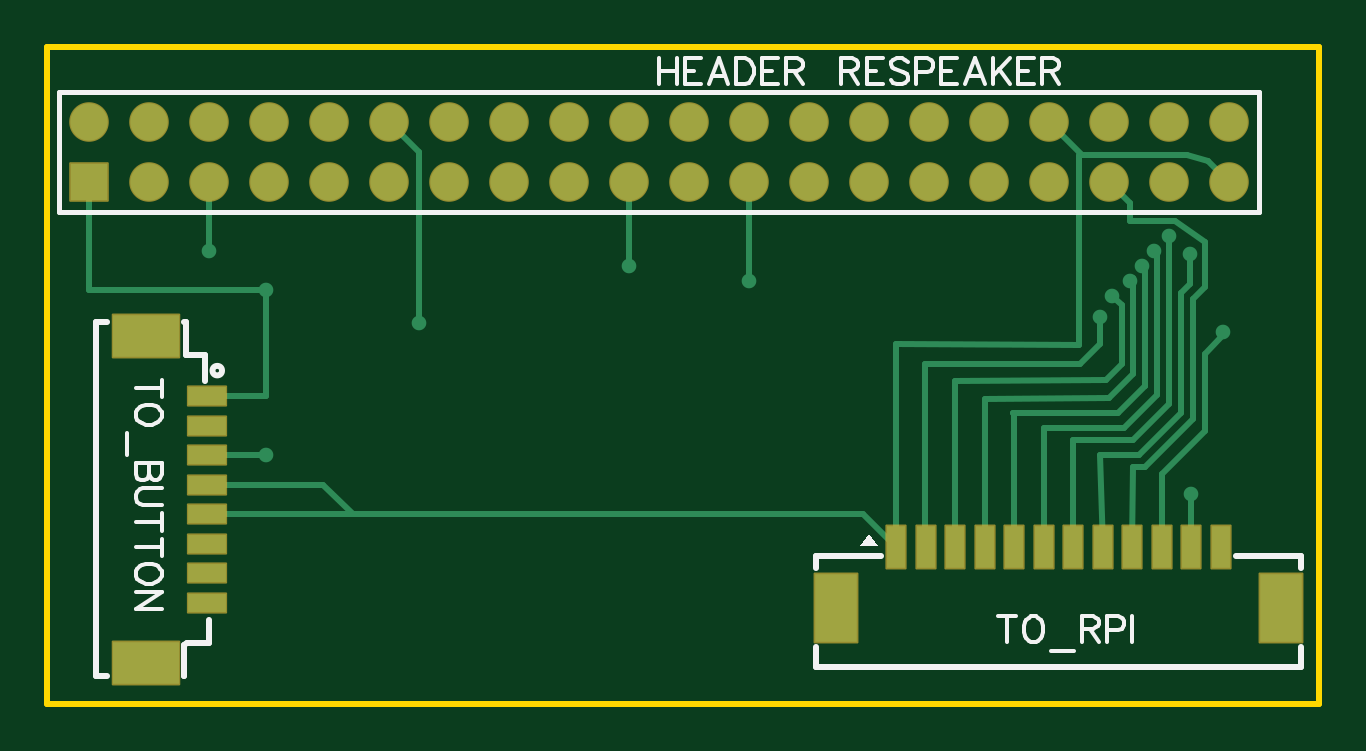
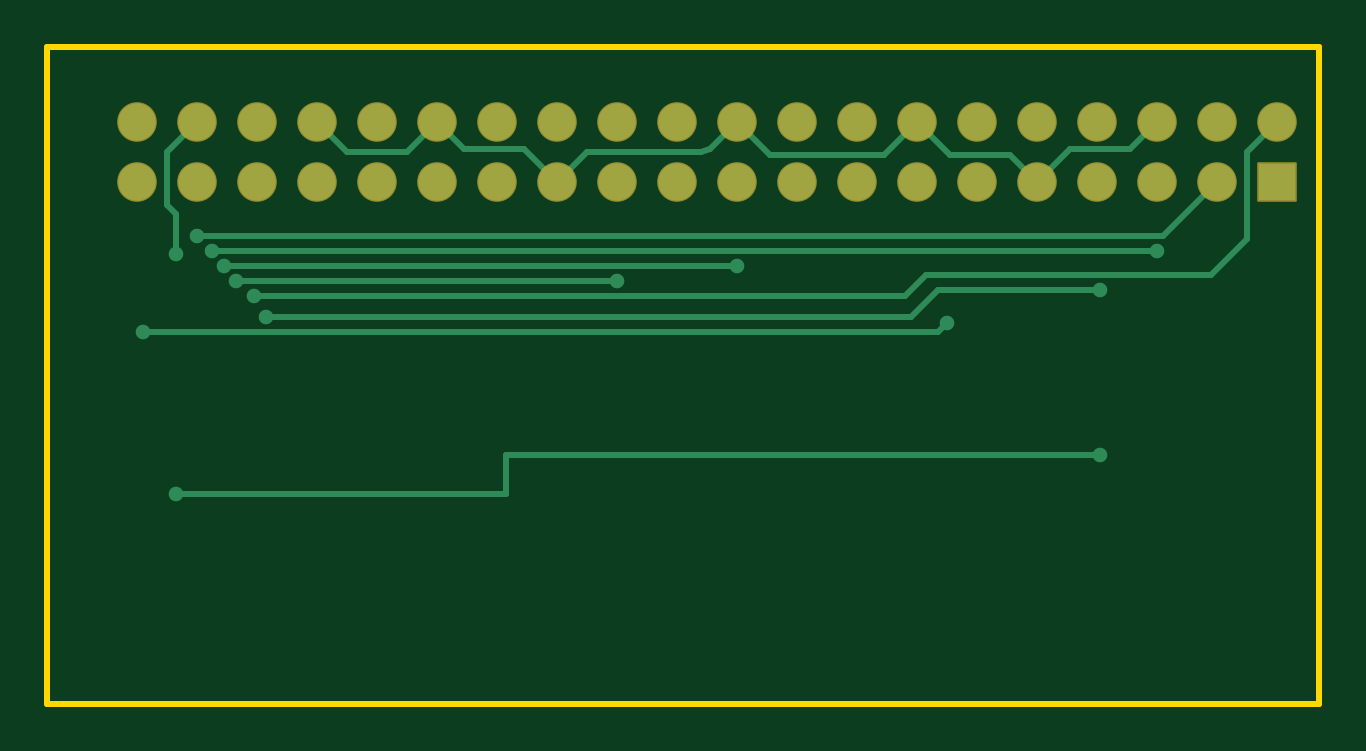
Circuit board: 9 layer files. Board 53.8 x 27.8 mm.
- drill: Drill_PTH_Through.DRL (1121 bytes)
- drill: Drill_PTH_Through_Via.DRL (484 bytes)
- outline: Gerber_BoardOutlineLayer.GKO (519 bytes)
- bottom_copper: Gerber_BottomLayer.GBL (3204 bytes)
- bottom_mask: Gerber_BottomSolderMaskLayer.GBS (1620 bytes)
- top_copper: Gerber_TopLayer.GTL (4732 bytes)
- paste: Gerber_TopPasteMaskLayer.GTP (1134 bytes)
- top_silk: Gerber_TopSilkscreenLayer.GTO (8023 bytes)
- top_mask: Gerber_TopSolderMaskLayer.GTS (3121 bytes)

=== drill: Drill_PTH_Through.DRL ===
M48
INCH,LZ
;FILE_FORMAT=2:4
;TYPE=PLATED
;Layer: PTH_Through
;EasyEDA v6.5.57, 2026-08-20 12:42:06
;3863881593864a92abf5d593ca69eb64,3ad32a43805b4f92aed64cbcf9809e57,10
;Gerber Generator version 0.2
;Holesize 1 = 0.0120 inch
T01C0.0120
;Holesize 2 = 0.0350 inch
T02C0.0350
%
G05
G90
T01
X032100Y038550
X018700Y038700
X031200Y040150
X030950Y039900
X015200Y039900
X030750Y039650
X022200Y039650
X030550Y039400
X024200Y039400
X031550Y039850
X016150Y039250
X030250Y039150
X031565Y035850
X016150Y036500
X030050Y038800
T02
X013200Y041050
X013200Y042050
X014200Y041050
X014200Y042050
X015200Y041050
X015200Y042050
X016200Y041050
X016200Y042050
X017200Y041050
X017200Y042050
X018200Y041050
X018200Y042050
X019200Y041050
X019200Y042050
X020200Y041050
X020200Y042050
X021200Y041050
X021200Y042050
X022200Y041050
X022200Y042050
X023200Y041050
X023200Y042050
X024200Y041050
X024200Y042050
X025200Y041050
X025200Y042050
X026200Y041050
X026200Y042050
X027200Y041050
X027200Y042050
X028200Y041050
X028200Y042050
X029200Y041050
X029200Y042050
X030200Y041050
X030200Y042050
X031200Y041050
X031200Y042050
X032200Y041050
X032200Y042050
M30

=== drill: Drill_PTH_Through_Via.DRL ===
M48
INCH,LZ
;FILE_FORMAT=2:4
;TYPE=PLATED
;Layer: PTH_Through_Via
;EasyEDA v6.5.57, 2026-08-20 12:42:06
;3863881593864a92abf5d593ca69eb64,3ad32a43805b4f92aed64cbcf9809e57,10
;Gerber Generator version 0.2
;Holesize 1 = 0.0120 inch
T01C0.0120
%
G05
G90
T01
X032100Y038550
X018700Y038700
X031200Y040150
X030950Y039900
X015200Y039900
X030750Y039650
X022200Y039650
X030550Y039400
X024200Y039400
X031550Y039850
X016150Y039250
X030250Y039150
X031565Y035850
X016150Y036500
X030050Y038800
M30

=== outline: Gerber_BoardOutlineLayer.GKO ===
G04 Layer: BoardOutlineLayer*
G04 EasyEDA v6.5.57, 2026-08-20 12:42:06*
G04 3863881593864a92abf5d593ca69eb64,3ad32a43805b4f92aed64cbcf9809e57,10*
G04 Gerber Generator version 0.2*
G04 Scale: 100 percent, Rotated: No, Reflected: No *
G04 Dimensions in inches *
G04 leading zeros omitted , absolute positions ,3 integer and 6 decimal *
%FSLAX36Y36*%
%MOIN*%

%ADD10C,0.0100*%
%ADD11C,0.0148*%
D10*
X1250000Y4330000D02*
G01*
X3370000Y4330000D01*
X3370000Y3235000D01*
X1250000Y3235000D01*
X1250000Y4330000D01*

%LPD*%
M02*

=== bottom_copper: Gerber_BottomLayer.GBL ===
G04 Layer: BottomLayer*
G04 EasyEDA v6.5.57, 2026-08-20 12:42:06*
G04 3863881593864a92abf5d593ca69eb64,3ad32a43805b4f92aed64cbcf9809e57,10*
G04 Gerber Generator version 0.2*
G04 Scale: 100 percent, Rotated: No, Reflected: No *
G04 Dimensions in inches *
G04 leading zeros omitted , absolute positions ,3 integer and 6 decimal *
%FSLAX36Y36*%
%MOIN*%

%ADD10C,0.0100*%
%ADD11R,0.0620X0.0620*%
%ADD12C,0.0620*%
%ADD13C,0.0244*%
%ADD14C,0.0131*%

%LPD*%
D10*
X3156445Y3585000D02*
G01*
X2605000Y3585000D01*
X2605000Y3650000D01*
X1615000Y3650000D01*
X2520000Y4105000D02*
G01*
X2575000Y4160000D01*
X2675000Y4160000D01*
X2720000Y4205000D01*
X2520000Y4105000D02*
G01*
X2470000Y4155000D01*
X2280000Y4155000D01*
X2265000Y4160000D01*
X2220000Y4205000D01*
X1920000Y4205000D02*
G01*
X1865000Y4150000D01*
X1765000Y4150000D01*
X1720000Y4105000D01*
X2220000Y4205000D02*
G01*
X2165000Y4150000D01*
X1975000Y4150000D01*
X1920000Y4205000D01*
X1720000Y4105000D02*
G01*
X1665000Y4160000D01*
X1565000Y4160000D01*
X1520000Y4205000D01*
X1520000Y3990000D02*
G01*
X3100000Y3990000D01*
X3170000Y4065799D02*
G01*
X3170000Y4155000D01*
X3120000Y4205000D01*
X3120000Y4015000D02*
G01*
X1510000Y4015000D01*
X1420000Y4105000D01*
X2420000Y3940000D02*
G01*
X3055000Y3940000D01*
X3025000Y3915000D02*
G01*
X1940000Y3915000D01*
X1905000Y3950000D01*
X1430000Y3950000D01*
X1370000Y4010000D01*
X1370000Y4155000D01*
X1320000Y4205000D01*
X2220000Y3965000D02*
G01*
X3075000Y3965000D01*
X3210000Y3855000D02*
G01*
X1885000Y3855000D01*
X1870000Y3870000D01*
X2720000Y4205000D02*
G01*
X2770000Y4155000D01*
X2870000Y4155000D01*
X2920000Y4205000D01*
X3155000Y3985000D02*
G01*
X3155000Y4050801D01*
X3170000Y4065801D01*
X3005000Y3880000D02*
G01*
X1930000Y3880000D01*
X1885000Y3925000D01*
X1615000Y3925000D01*
D11*
G01*
X1320000Y4105000D03*
D12*
G01*
X1320000Y4205000D03*
G01*
X1420000Y4105000D03*
G01*
X1420000Y4205000D03*
G01*
X1520000Y4105000D03*
G01*
X1520000Y4205000D03*
G01*
X1620000Y4105000D03*
G01*
X1620000Y4205000D03*
G01*
X1720000Y4105000D03*
G01*
X1720000Y4205000D03*
G01*
X1820000Y4105000D03*
G01*
X1820000Y4205000D03*
G01*
X1920000Y4105000D03*
G01*
X1920000Y4205000D03*
G01*
X2020000Y4105000D03*
G01*
X2020000Y4205000D03*
G01*
X2120000Y4105000D03*
G01*
X2120000Y4205000D03*
G01*
X2220000Y4105000D03*
G01*
X2220000Y4205000D03*
G01*
X2320000Y4105000D03*
G01*
X2320000Y4205000D03*
G01*
X2420000Y4105000D03*
G01*
X2420000Y4205000D03*
G01*
X2520000Y4105000D03*
G01*
X2520000Y4205000D03*
G01*
X2620000Y4105000D03*
G01*
X2620000Y4205000D03*
G01*
X2720000Y4105000D03*
G01*
X2720000Y4205000D03*
G01*
X2820000Y4105000D03*
G01*
X2820000Y4205000D03*
G01*
X2920000Y4105000D03*
G01*
X2920000Y4205000D03*
G01*
X3020000Y4105000D03*
G01*
X3020000Y4205000D03*
G01*
X3120000Y4105000D03*
G01*
X3120000Y4205000D03*
G01*
X3220000Y4105000D03*
G01*
X3220000Y4205000D03*
D13*
G01*
X3210000Y3855000D03*
G01*
X1870000Y3870000D03*
G01*
X3120000Y4015000D03*
G01*
X3095000Y3990000D03*
G01*
X1520000Y3990000D03*
G01*
X3075000Y3965000D03*
G01*
X2220000Y3965000D03*
G01*
X3055000Y3940000D03*
G01*
X2420000Y3940000D03*
G01*
X3155000Y3985000D03*
G01*
X1615000Y3925000D03*
G01*
X3025000Y3915000D03*
G01*
X3156450Y3585000D03*
G01*
X1615000Y3650000D03*
G01*
X3005000Y3880000D03*
M02*

=== bottom_mask: Gerber_BottomSolderMaskLayer.GBS ===
G04 Layer: BottomSolderMaskLayer*
G04 EasyEDA v6.5.57, 2026-08-20 12:42:06*
G04 3863881593864a92abf5d593ca69eb64,3ad32a43805b4f92aed64cbcf9809e57,10*
G04 Gerber Generator version 0.2*
G04 Scale: 100 percent, Rotated: No, Reflected: No *
G04 Dimensions in inches *
G04 leading zeros omitted , absolute positions ,3 integer and 6 decimal *
%FSLAX36Y36*%
%MOIN*%

%AMMACRO1*4,1,8,-0.0318,-0.033,-0.033,-0.0318,-0.033,0.0318,-0.0318,0.033,0.0318,0.033,0.033,0.0318,0.033,-0.0318,0.0318,-0.033,-0.0318,-0.033,0*%
%ADD10MACRO1*%
%ADD11C,0.0660*%
%ADD12C,0.0170*%

%LPD*%
D10*
G01*
X1320000Y4105000D03*
D11*
G01*
X1320000Y4205000D03*
G01*
X1420000Y4105000D03*
G01*
X1420000Y4205000D03*
G01*
X1520000Y4105000D03*
G01*
X1520000Y4205000D03*
G01*
X1620000Y4105000D03*
G01*
X1620000Y4205000D03*
G01*
X1720000Y4105000D03*
G01*
X1720000Y4205000D03*
G01*
X1820000Y4105000D03*
G01*
X1820000Y4205000D03*
G01*
X1920000Y4105000D03*
G01*
X1920000Y4205000D03*
G01*
X2020000Y4105000D03*
G01*
X2020000Y4205000D03*
G01*
X2120000Y4105000D03*
G01*
X2120000Y4205000D03*
G01*
X2220000Y4105000D03*
G01*
X2220000Y4205000D03*
G01*
X2320000Y4105000D03*
G01*
X2320000Y4205000D03*
G01*
X2420000Y4105000D03*
G01*
X2420000Y4205000D03*
G01*
X2520000Y4105000D03*
G01*
X2520000Y4205000D03*
G01*
X2620000Y4105000D03*
G01*
X2620000Y4205000D03*
G01*
X2720000Y4105000D03*
G01*
X2720000Y4205000D03*
G01*
X2820000Y4105000D03*
G01*
X2820000Y4205000D03*
G01*
X2920000Y4105000D03*
G01*
X2920000Y4205000D03*
G01*
X3020000Y4105000D03*
G01*
X3020000Y4205000D03*
G01*
X3120000Y4105000D03*
G01*
X3120000Y4205000D03*
G01*
X3220000Y4105000D03*
G01*
X3220000Y4205000D03*
M02*

=== top_copper: Gerber_TopLayer.GTL ===
G04 Layer: TopLayer*
G04 EasyEDA v6.5.57, 2026-08-20 12:42:06*
G04 3863881593864a92abf5d593ca69eb64,3ad32a43805b4f92aed64cbcf9809e57,10*
G04 Gerber Generator version 0.2*
G04 Scale: 100 percent, Rotated: No, Reflected: No *
G04 Dimensions in inches *
G04 leading zeros omitted , absolute positions ,3 integer and 6 decimal *
%FSLAX36Y36*%
%MOIN*%

%ADD10C,0.0100*%
%ADD11R,0.0630X0.0315*%
%ADD12R,0.1102X0.0709*%
%ADD13R,0.0315X0.0709*%
%ADD14R,0.0709X0.1142*%
%ADD15R,0.0620X0.0620*%
%ADD16C,0.0620*%
%ADD17C,0.0244*%
%ADD18C,0.0127*%

%LPD*%
D10*
X1516199Y3599600D02*
G01*
X1710000Y3600000D01*
X1760000Y3550399D01*
X1516180Y3550394D02*
G01*
X2609115Y3550394D01*
X2664314Y3495194D01*
X1516180Y3747244D02*
G01*
X1615000Y3747244D01*
X1615000Y3925000D01*
X1615000Y3650000D02*
G01*
X1613824Y3648825D01*
X1516180Y3648825D01*
X3156445Y3495194D02*
G01*
X3156445Y3585000D01*
X3210000Y3855000D02*
G01*
X3210000Y3849569D01*
X3178578Y3818148D01*
X3178578Y3688578D01*
X3107224Y3617224D01*
X3107224Y3495194D01*
X3020000Y4105000D02*
G01*
X3055000Y4070000D01*
X3055000Y4040000D01*
X3130000Y4040000D01*
X3180000Y4005000D01*
X3180000Y3930000D01*
X3158900Y3908899D01*
X3158900Y3708899D01*
X3080000Y3630000D01*
X3060000Y3630000D01*
X3058000Y3495200D01*
X3025000Y3915000D02*
G01*
X3040799Y3899200D01*
X3040799Y3800799D01*
X3015000Y3775000D01*
X2762700Y3772300D01*
X2762700Y3495200D01*
X3119499Y4015000D02*
G01*
X3119499Y3734499D01*
X3060000Y3675000D01*
X2960000Y3675000D01*
X2959600Y3495200D01*
X3155000Y3985000D02*
G01*
X3155000Y3935000D01*
X3139200Y3920000D01*
X3139200Y3719200D01*
X3070000Y3650000D01*
X3005000Y3650000D01*
X3008800Y3495200D01*
X3099799Y3990000D02*
G01*
X3099799Y3749800D01*
X3045000Y3695000D01*
X2910399Y3694600D01*
X2910399Y3495200D01*
X3080000Y3765000D02*
G01*
X3035000Y3720000D01*
X2860000Y3720000D01*
X2861165Y3718834D01*
X2861165Y3495194D01*
X3080150Y3818148D02*
G01*
X3080000Y3765000D01*
X3080000Y3965000D01*
X3060000Y3945000D02*
G01*
X3060000Y3785000D01*
X3020000Y3745000D01*
X2811999Y3743000D01*
X2811999Y3495200D01*
X2970000Y4150000D02*
G01*
X2970000Y3833299D01*
X2665000Y3835000D01*
X2664300Y3495200D01*
X1320000Y3925000D02*
G01*
X1320000Y4105000D01*
X1615000Y3925000D02*
G01*
X1320000Y3925000D01*
X2920000Y4205000D02*
G01*
X2975000Y4150000D01*
X3150000Y4150000D01*
X3185000Y4140000D01*
X3220000Y4105000D01*
X2420000Y3940000D02*
G01*
X2420000Y4105000D01*
X2220000Y3965000D02*
G01*
X2220000Y4105000D01*
X1520000Y3990000D02*
G01*
X1520000Y4105000D01*
X1870000Y3870000D02*
G01*
X1870000Y4155000D01*
X1820000Y4205000D01*
X3005000Y3880000D02*
G01*
X3005000Y3835000D01*
X2971499Y3801500D01*
X2713500Y3801500D01*
X2713500Y3495200D01*
D11*
G01*
X1516180Y3747249D03*
G01*
X1516180Y3698029D03*
G01*
X1516180Y3648820D03*
G01*
X1516180Y3599609D03*
G01*
X1516180Y3550390D03*
G01*
X1516180Y3501179D03*
G01*
X1516180Y3451970D03*
G01*
X1516180Y3402759D03*
D12*
G01*
X1413819Y3847640D03*
G01*
X1413819Y3302359D03*
D13*
G01*
X3205659Y3495200D03*
G01*
X3156440Y3495200D03*
G01*
X3107229Y3495200D03*
G01*
X3058019Y3495200D03*
G01*
X3008800Y3495200D03*
G01*
X2959589Y3495200D03*
G01*
X2910379Y3495200D03*
G01*
X2861170Y3495200D03*
G01*
X2811949Y3495200D03*
G01*
X2762740Y3495200D03*
G01*
X2713530Y3495200D03*
G01*
X2664319Y3495200D03*
D14*
G01*
X2563919Y3394800D03*
G01*
X3306080Y3394800D03*
D15*
G01*
X1320000Y4105000D03*
D16*
G01*
X1320000Y4205000D03*
G01*
X1420000Y4105000D03*
G01*
X1420000Y4205000D03*
G01*
X1520000Y4105000D03*
G01*
X1520000Y4205000D03*
G01*
X1620000Y4105000D03*
G01*
X1620000Y4205000D03*
G01*
X1720000Y4105000D03*
G01*
X1720000Y4205000D03*
G01*
X1820000Y4105000D03*
G01*
X1820000Y4205000D03*
G01*
X1920000Y4105000D03*
G01*
X1920000Y4205000D03*
G01*
X2020000Y4105000D03*
G01*
X2020000Y4205000D03*
G01*
X2120000Y4105000D03*
G01*
X2120000Y4205000D03*
G01*
X2220000Y4105000D03*
G01*
X2220000Y4205000D03*
G01*
X2320000Y4105000D03*
G01*
X2320000Y4205000D03*
G01*
X2420000Y4105000D03*
G01*
X2420000Y4205000D03*
G01*
X2520000Y4105000D03*
G01*
X2520000Y4205000D03*
G01*
X2620000Y4105000D03*
G01*
X2620000Y4205000D03*
G01*
X2720000Y4105000D03*
G01*
X2720000Y4205000D03*
G01*
X2820000Y4105000D03*
G01*
X2820000Y4205000D03*
G01*
X2920000Y4105000D03*
G01*
X2920000Y4205000D03*
G01*
X3020000Y4105000D03*
G01*
X3020000Y4205000D03*
G01*
X3120000Y4105000D03*
G01*
X3120000Y4205000D03*
G01*
X3220000Y4105000D03*
G01*
X3220000Y4205000D03*
D17*
G01*
X3210000Y3855000D03*
G01*
X1870000Y3870000D03*
G01*
X3120000Y4015000D03*
G01*
X3095000Y3990000D03*
G01*
X1520000Y3990000D03*
G01*
X3075000Y3965000D03*
G01*
X2220000Y3965000D03*
G01*
X3055000Y3940000D03*
G01*
X2420000Y3940000D03*
G01*
X3155000Y3985000D03*
G01*
X1615000Y3925000D03*
G01*
X3025000Y3915000D03*
G01*
X3156450Y3585000D03*
G01*
X1615000Y3650000D03*
G01*
X3005000Y3880000D03*
M02*

=== paste: Gerber_TopPasteMaskLayer.GTP ===
G04 Layer: TopPasteMaskLayer*
G04 EasyEDA v6.5.57, 2026-08-20 12:42:06*
G04 3863881593864a92abf5d593ca69eb64,3ad32a43805b4f92aed64cbcf9809e57,10*
G04 Gerber Generator version 0.2*
G04 Scale: 100 percent, Rotated: No, Reflected: No *
G04 Dimensions in inches *
G04 leading zeros omitted , absolute positions ,3 integer and 6 decimal *
%FSLAX36Y36*%
%MOIN*%

%ADD10R,0.0630X0.0315*%
%ADD11R,0.1102X0.0709*%
%ADD12R,0.0315X0.0709*%
%ADD13R,0.0709X0.1142*%
%ADD14R,0.0155X0.1142*%

%LPD*%
D10*
G01*
X1516180Y3747249D03*
G01*
X1516180Y3698029D03*
G01*
X1516180Y3648820D03*
G01*
X1516180Y3599609D03*
G01*
X1516180Y3550390D03*
G01*
X1516180Y3501179D03*
G01*
X1516180Y3451970D03*
G01*
X1516180Y3402759D03*
D11*
G01*
X1413819Y3847640D03*
G01*
X1413819Y3302359D03*
D12*
G01*
X3205659Y3495200D03*
G01*
X3156440Y3495200D03*
G01*
X3107229Y3495200D03*
G01*
X3058019Y3495200D03*
G01*
X3008800Y3495200D03*
G01*
X2959589Y3495200D03*
G01*
X2910379Y3495200D03*
G01*
X2861170Y3495200D03*
G01*
X2811949Y3495200D03*
G01*
X2762740Y3495200D03*
G01*
X2713530Y3495200D03*
G01*
X2664319Y3495200D03*
D13*
G01*
X2563919Y3394800D03*
G01*
X3306080Y3394800D03*
M02*

=== top_silk: Gerber_TopSilkscreenLayer.GTO (8023 bytes, source omitted) ===
=== top_mask: Gerber_TopSolderMaskLayer.GTS ===
G04 Layer: TopSolderMaskLayer*
G04 EasyEDA v6.5.57, 2026-08-20 12:42:06*
G04 3863881593864a92abf5d593ca69eb64,3ad32a43805b4f92aed64cbcf9809e57,10*
G04 Gerber Generator version 0.2*
G04 Scale: 100 percent, Rotated: No, Reflected: No *
G04 Dimensions in inches *
G04 leading zeros omitted , absolute positions ,3 integer and 6 decimal *
%FSLAX36Y36*%
%MOIN*%

%AMMACRO1*4,1,8,-0.0323,-0.0177,-0.0335,-0.0166,-0.0335,0.0166,-0.0323,0.0177,0.0323,0.0177,0.0335,0.0166,0.0335,-0.0166,0.0323,-0.0177,-0.0323,-0.0177,0*%
%AMMACRO2*4,1,8,-0.0559,-0.0374,-0.0571,-0.0362,-0.0571,0.0363,-0.0559,0.0374,0.0559,0.0374,0.0571,0.0363,0.0571,-0.0362,0.0559,-0.0374,-0.0559,-0.0374,0*%
%AMMACRO3*4,1,8,-0.0166,-0.0374,-0.0177,-0.0362,-0.0177,0.0363,-0.0166,0.0374,0.0166,0.0374,0.0177,0.0363,0.0177,-0.0362,0.0166,-0.0374,-0.0166,-0.0374,0*%
%AMMACRO4*4,1,8,-0.0362,-0.0591,-0.0374,-0.0579,-0.0374,0.0579,-0.0362,0.0591,0.0362,0.0591,0.0374,0.0579,0.0374,-0.0579,0.0362,-0.0591,-0.0362,-0.0591,0*%
%AMMACRO5*4,1,8,-0.0363,-0.0591,-0.0374,-0.0579,-0.0374,0.0579,-0.0363,0.0591,0.0362,0.0591,0.0374,0.0579,0.0374,-0.0579,0.0362,-0.0591,-0.0363,-0.0591,0*%
%AMMACRO6*4,1,8,-0.0318,-0.033,-0.033,-0.0318,-0.033,0.0318,-0.0318,0.033,0.0318,0.033,0.033,0.0318,0.033,-0.0318,0.0318,-0.033,-0.0318,-0.033,0*%
%ADD10MACRO1*%
%ADD11MACRO2*%
%ADD12MACRO3*%
%ADD13MACRO4*%
%ADD14MACRO5*%
%ADD15C,0.0115*%
%ADD16MACRO6*%
%ADD17C,0.0660*%

%LPD*%
D10*
G01*
X1516179Y3747245D03*
G01*
X1516179Y3698029D03*
G01*
X1516179Y3648820D03*
G01*
X1516179Y3599604D03*
G01*
X1516179Y3550395D03*
G01*
X1516179Y3501179D03*
G01*
X1516179Y3451970D03*
G01*
X1516179Y3402754D03*
D11*
G01*
X1413820Y3847639D03*
G01*
X1413820Y3302365D03*
D12*
G01*
X3205659Y3495195D03*
G01*
X3156440Y3495195D03*
G01*
X3107229Y3495195D03*
G01*
X3058015Y3495195D03*
G01*
X3008805Y3495195D03*
G01*
X2959589Y3495195D03*
G01*
X2910380Y3495195D03*
G01*
X2861165Y3495195D03*
G01*
X2811954Y3495195D03*
G01*
X2762740Y3495195D03*
G01*
X2713530Y3495195D03*
G01*
X2664315Y3495195D03*
D13*
G01*
X2563919Y3394804D03*
D14*
G01*
X3306075Y3394804D03*
D16*
G01*
X1320000Y4105000D03*
D17*
G01*
X1320000Y4205000D03*
G01*
X1420000Y4105000D03*
G01*
X1420000Y4205000D03*
G01*
X1520000Y4105000D03*
G01*
X1520000Y4205000D03*
G01*
X1620000Y4105000D03*
G01*
X1620000Y4205000D03*
G01*
X1720000Y4105000D03*
G01*
X1720000Y4205000D03*
G01*
X1820000Y4105000D03*
G01*
X1820000Y4205000D03*
G01*
X1920000Y4105000D03*
G01*
X1920000Y4205000D03*
G01*
X2020000Y4105000D03*
G01*
X2020000Y4205000D03*
G01*
X2120000Y4105000D03*
G01*
X2120000Y4205000D03*
G01*
X2220000Y4105000D03*
G01*
X2220000Y4205000D03*
G01*
X2320000Y4105000D03*
G01*
X2320000Y4205000D03*
G01*
X2420000Y4105000D03*
G01*
X2420000Y4205000D03*
G01*
X2520000Y4105000D03*
G01*
X2520000Y4205000D03*
G01*
X2620000Y4105000D03*
G01*
X2620000Y4205000D03*
G01*
X2720000Y4105000D03*
G01*
X2720000Y4205000D03*
G01*
X2820000Y4105000D03*
G01*
X2820000Y4205000D03*
G01*
X2920000Y4105000D03*
G01*
X2920000Y4205000D03*
G01*
X3020000Y4105000D03*
G01*
X3020000Y4205000D03*
G01*
X3120000Y4105000D03*
G01*
X3120000Y4205000D03*
G01*
X3220000Y4105000D03*
G01*
X3220000Y4205000D03*
M02*
